3-way image classification set "classified_dataset" from GitHub (sandy2222g/MLops_learning); label vocabulary: danger, safe, warning.

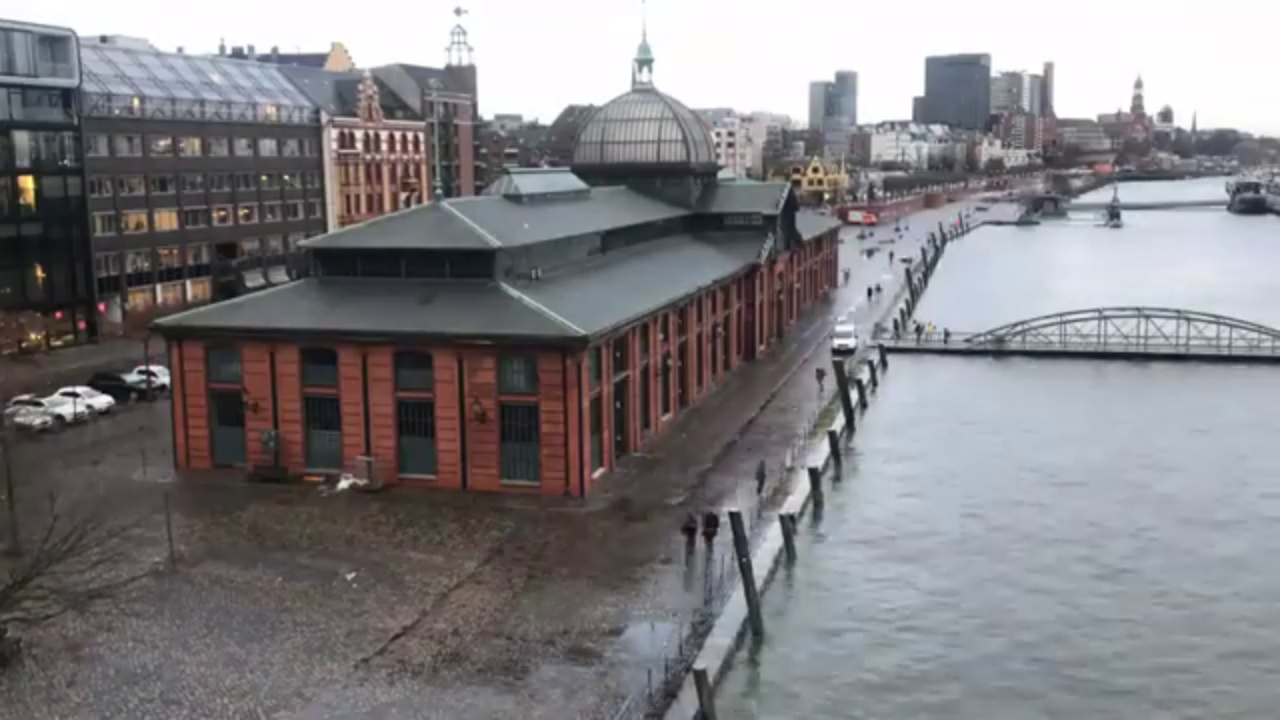
Label: warning

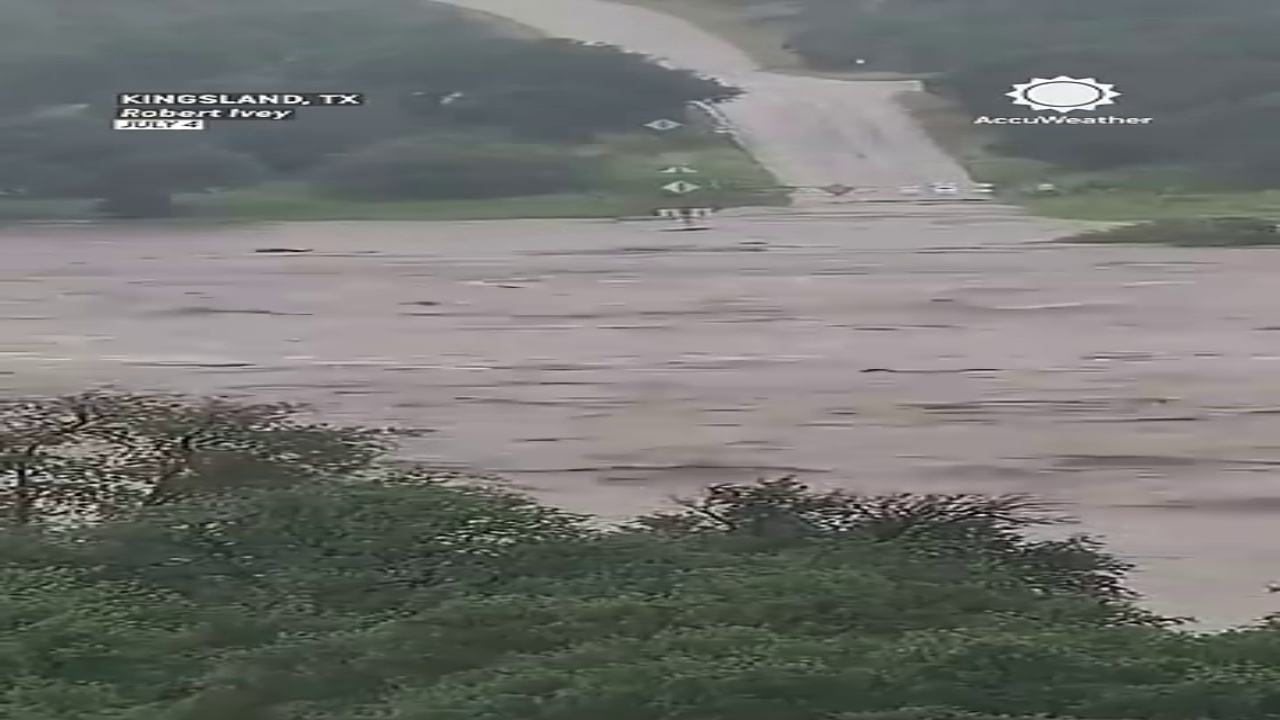
Label: danger

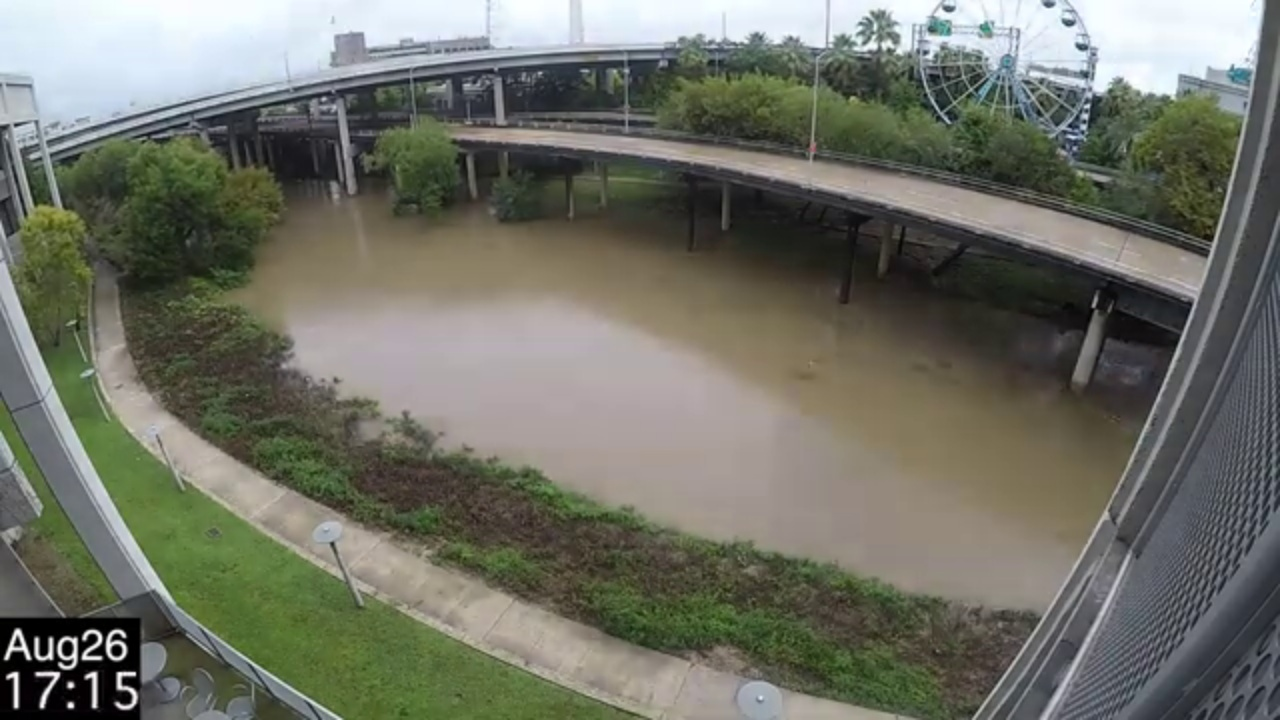
Label: safe

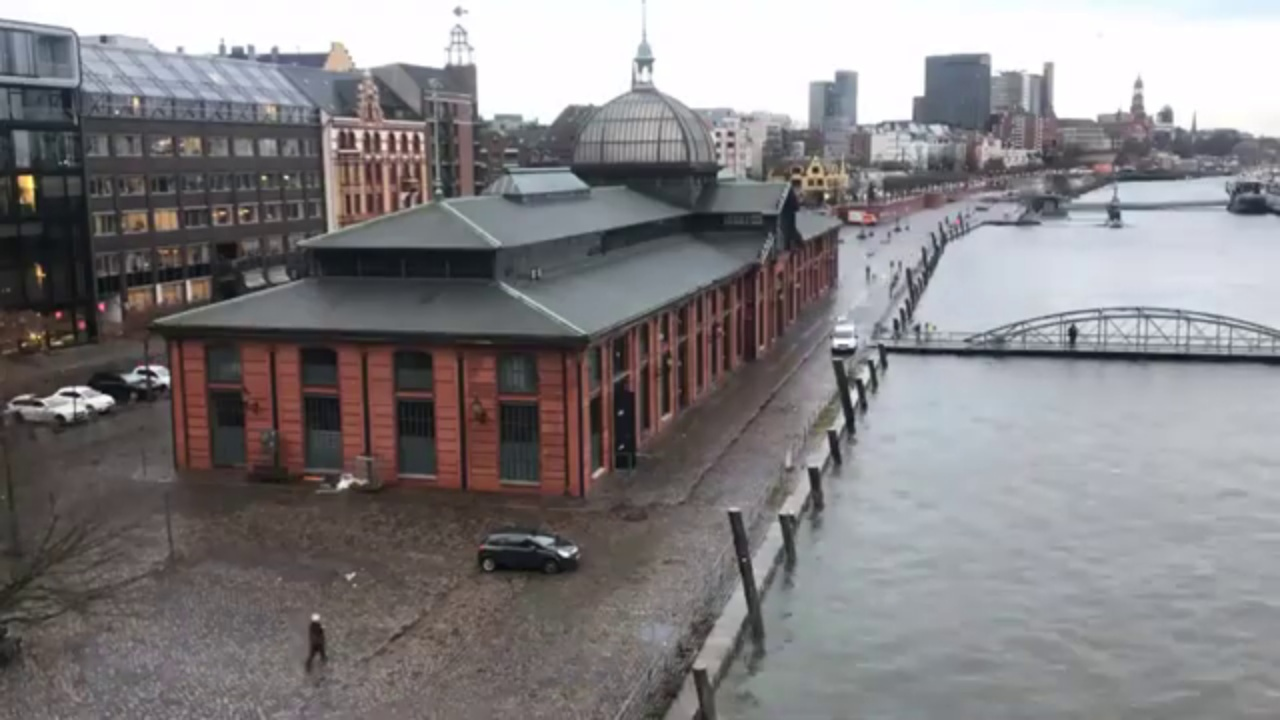
Label: warning

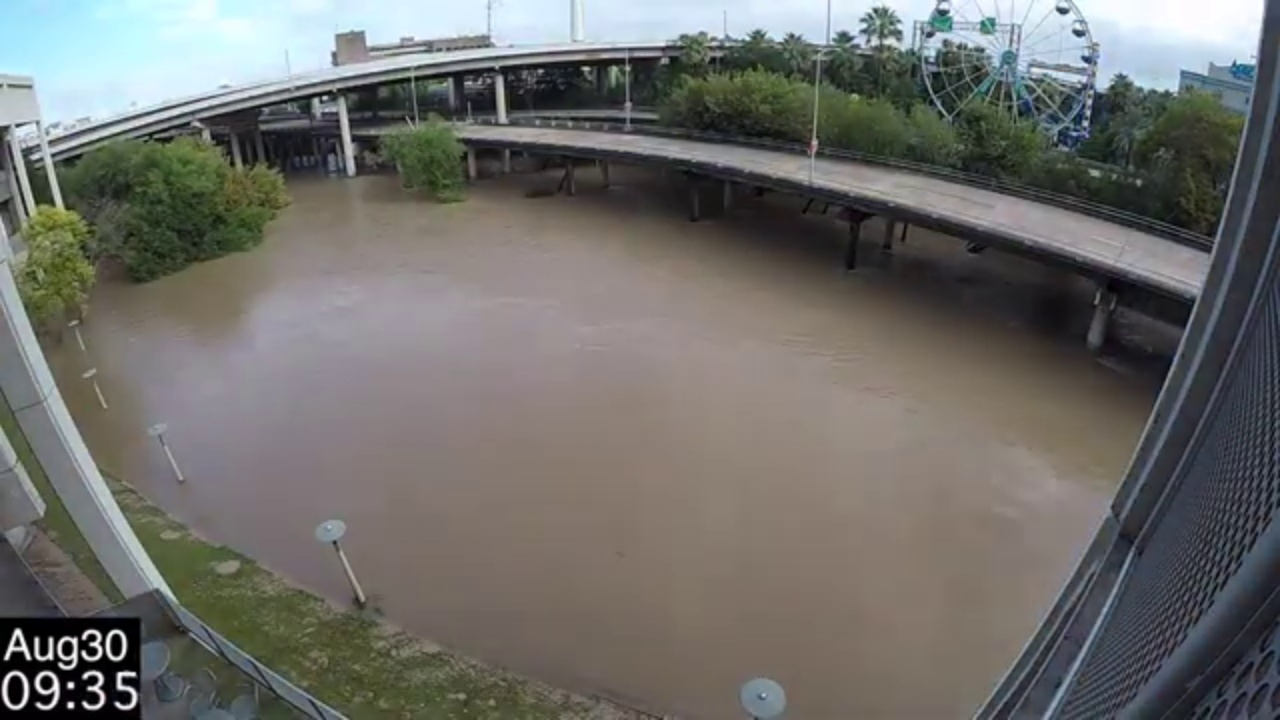
Label: danger

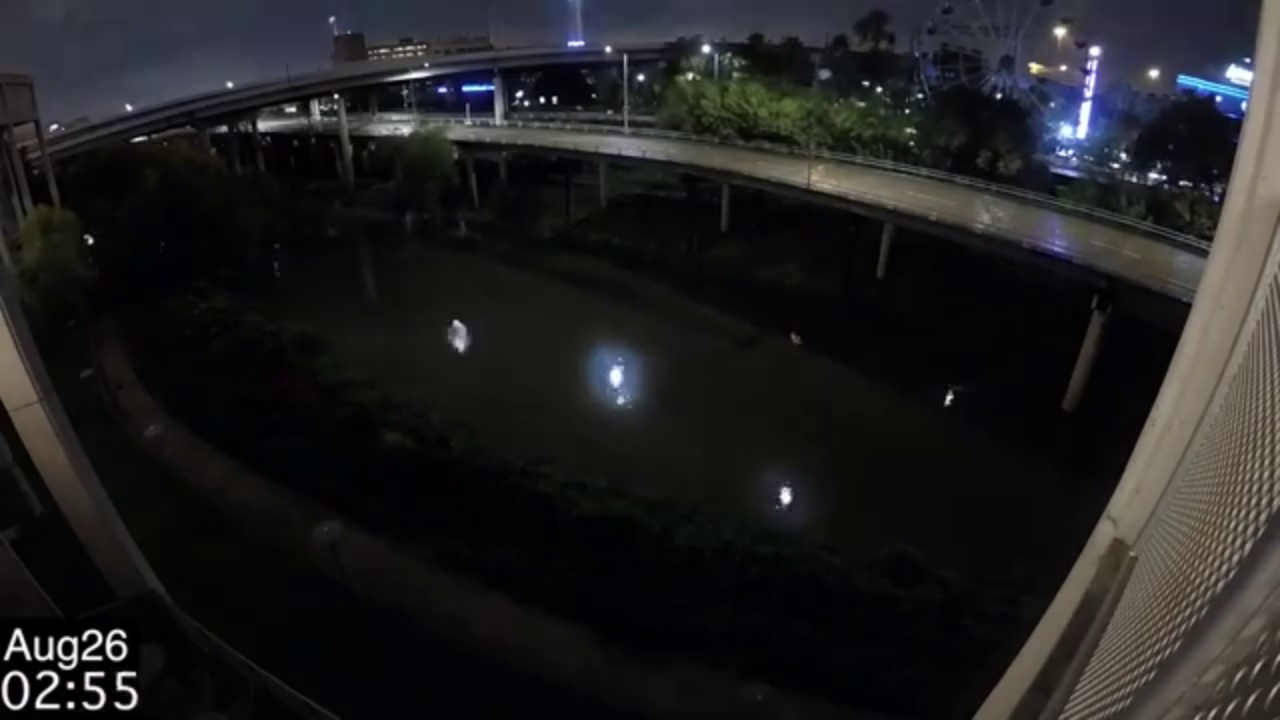
Label: safe
